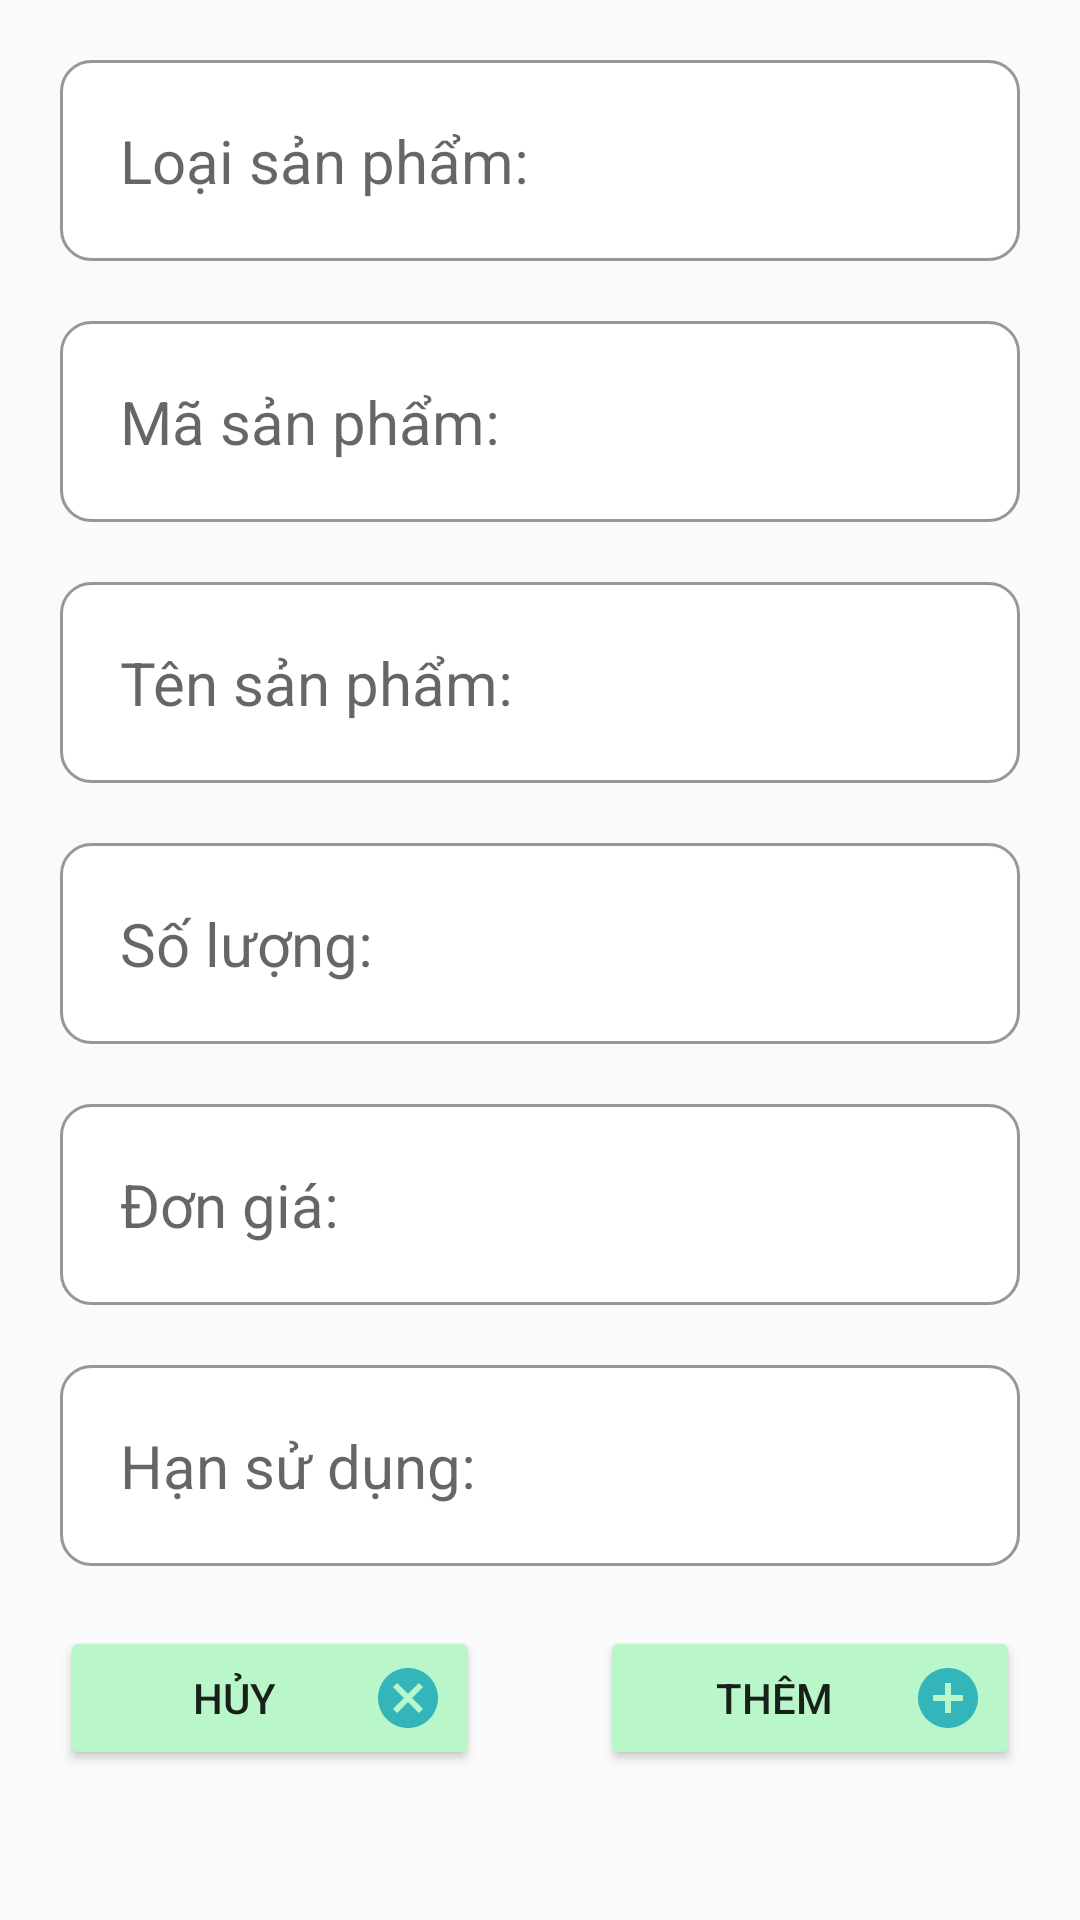

The Android layout XML behind this screen, and the referenced resources:
<!-- AndroidManifest.xml: application theme Theme.Assignment_plus -->
<!-- res/layout/dialog_add_t_ex.xml -->
<?xml version="1.0" encoding="utf-8"?>
<ScrollView xmlns:android="http://schemas.android.com/apk/res/android"
    android:layout_width="match_parent"
    android:layout_height="wrap_content"
    android:padding="20dp">

    <LinearLayout
        android:orientation="vertical"
        android:layout_width="match_parent"
        android:layout_height="wrap_content">
        <EditText
            android:id="@+id/edt_loaisP"
            android:hint="Loại sản phẩm:"
            android:layout_width="match_parent"
            android:layout_height="wrap_content"
            android:layout_marginBottom="20dp"
            android:textSize="20dp"
            android:background="@drawable/background_edt"/>

        <EditText
            android:id="@+id/edt_masP"
            android:hint="Mã sản phẩm:"
            android:layout_width="match_parent"
            android:layout_height="wrap_content"
            android:layout_marginBottom="20dp"
            android:textSize="20dp"
            android:background="@drawable/background_edt"/>
        <EditText
            android:id="@+id/edt_tensP"
            android:hint="Tên sản phẩm:"
            android:layout_width="match_parent"
            android:layout_height="wrap_content"
            android:layout_marginBottom="20dp"
            android:textSize="20dp"
            android:background="@drawable/background_edt"/>
        <EditText
            android:id="@+id/edt_soLuong_tEx"
            android:hint="Số lượng:"
            android:layout_width="match_parent"
            android:layout_height="wrap_content"
            android:layout_marginBottom="20dp"
            android:textSize="20dp"
            android:background="@drawable/background_edt"/>
        <EditText
            android:id="@+id/edt_donGia_tEx"
            android:hint="Đơn giá:"
            android:layout_width="match_parent"
            android:layout_height="wrap_content"
            android:layout_marginBottom="20dp"
            android:textSize="20dp"
            android:background="@drawable/background_edt"/>
        <EditText
            android:id="@+id/edt_hanSD"
            android:hint="Hạn sử dụng:"
            android:layout_width="match_parent"
            android:layout_height="wrap_content"
            android:layout_marginBottom="20dp"
            android:textSize="20dp"
            android:background="@drawable/background_edt"/>
        <LinearLayout
            android:gravity="center"
            android:layout_width="match_parent"
            android:layout_height="wrap_content">
            <Button
                android:id="@+id/btn_cancelSP"
                android:text="Hủy"
                android:layout_marginRight="40dp"
                android:layout_width="0dp"
                android:layout_weight="1"
                android:layout_height="wrap_content"
                android:drawableRight="@drawable/ic_baseline_cancel_24"
                android:backgroundTint="#B9F6CA"/>
            <Button
                android:id="@+id/btn_addSP"
                android:text="Thêm"
                android:drawableRight="@drawable/ic_baseline_add_circle_24"
                android:layout_width="0dp"
                android:layout_weight="1"
                android:layout_height="wrap_content"
                android:backgroundTint="#B9F6CA"/>
        </LinearLayout>
    </LinearLayout>
</ScrollView>
<!-- resources referenced by this layout -->
<resources>
  <!-- drawable background_edt (drawable) -->
  <?xml version="1.0" encoding="utf-8"?>
  <selector xmlns:android="http://schemas.android.com/apk/res/android">
      <item>
          <shape android:shape="rectangle">
              <solid android:color="#fff" />
              <stroke android:width="1dp" android:color="#989696"/>
              <corners android:radius="10dp"/>
              <padding android:bottom="20dp"
                  android:top="20dp"
                  android:left="20dp"
                  android:right="20dp"/>
          </shape>
      </item>
  </selector>
  <!-- drawable ic_baseline_add_circle_24 (drawable) -->
  <vector android:height="24dp" android:tint="#33B5BA"
      android:viewportHeight="24" android:viewportWidth="24"
      android:width="24dp" xmlns:android="http://schemas.android.com/apk/res/android">
      <path android:fillColor="@android:color/white" android:pathData="M12,2C6.48,2 2,6.48 2,12s4.48,10 10,10 10,-4.48 10,-10S17.52,2 12,2zM17,13h-4v4h-2v-4L7,13v-2h4L11,7h2v4h4v2z"/>
  </vector>
  <!-- drawable ic_baseline_cancel_24 (drawable) -->
  <vector android:height="24dp" android:tint="#33B5BA"
      android:viewportHeight="24" android:viewportWidth="24"
      android:width="24dp" xmlns:android="http://schemas.android.com/apk/res/android">
      <path android:fillColor="@android:color/white" android:pathData="M12,2C6.47,2 2,6.47 2,12s4.47,10 10,10 10,-4.47 10,-10S17.53,2 12,2zM17,15.59L15.59,17 12,13.41 8.41,17 7,15.59 10.59,12 7,8.41 8.41,7 12,10.59 15.59,7 17,8.41 13.41,12 17,15.59z"/>
  </vector>
  <style name="Theme.Assignment_plus" parent="Theme.AppCompat.Light.NoActionBar">
          
          <item name="colorPrimary">@color/purple_500</item>
          <item name="colorPrimaryVariant">@color/purple_700</item>
          <item name="colorOnPrimary">@color/white</item>
          
          <item name="colorSecondary">@color/teal_200</item>
          <item name="colorSecondaryVariant">@color/teal_700</item>
          <item name="colorOnSecondary">@color/black</item>
          
          <item name="android:statusBarColor" tools:targetApi="l">?attr/colorPrimaryVariant</item>
          
      </style>
  <!-- not gathered from this repository: default colours our renderer supplied (Android Studio template values) -->
  <color name="purple_500">#FF6200EE</color>
  <color name="purple_700">#FF3700B3</color>
  <color name="teal_200">#FF03DAC5</color>
  <color name="teal_700">#FF018786</color>
  <color name="black">#FF000000</color>
  <color name="white">#FFFFFFFF</color>
</resources>
